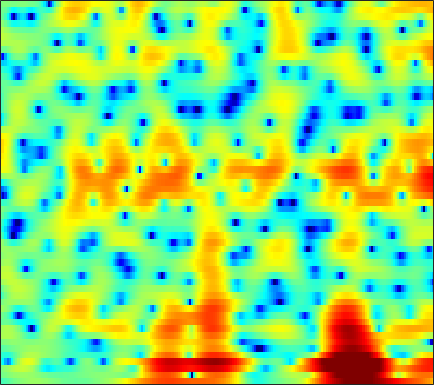

Source data for this figure (header and first rows):
-2.5948, -2.3753, -2.0537, -1.6968, -1.4163, -1.0372, -0.6646, -0.39731, -0.068559, 0.229, 0.48994, 0.65239, 0.83231, 0.96775, 1.042, 1.0934, 1.1, 1.0819, 1.0242, 0.9334, 0.80758, 0.68485, 0.49667, 0.29221
-0.6758, -0.4667, -0.1908, 0.07603, 0.2625, 0.4936, 0.6949, 0.8244, 0.9625, 1.054, 1.101, 1.102, 1.056, 0.9596, 0.8564, 0.6786, 0.4684, 0.2928, 0.04062, -0.2184, -0.4683, -0.646, -0.8596, -1.042
-0.221, 0.1237, 0.5495, 0.969, 1.282, 1.695, 2.093, 2.361, 2.649, 2.838, 2.896, 2.843, 2.624, 2.209, 1.762, 0.9734, -0.0542, -0.9874, -2.419, -3.979, -5.392, -6.085, -6.274, -5.788
-3.941, -5.604, -8.715, -11.18, -9.515, -5.442, -2.201, -0.3736, 1.46, 2.756, 3.616, 4.029, 4.285, 4.205, 3.933, 3.288, 2.309, 1.361, -0.1305, -1.71, -2.961, -3.394, -3.211, -2.591
-3.41, -3.669, -3.922, -3.901, -3.631, -2.945, -2.007, -1.26, -0.3012, 0.5293, 1.179, 1.557, 1.912, 2.095, 2.132, 2.067, 1.893, 1.711, 1.431, 1.129, 0.841, 0.6397, 0.3884, 0.1507
-1.928, -1.702, -1.423, -1.148, -0.9372, -0.6551, -0.3608, -0.1449, 0.1424, 0.4101, 0.6358, 0.7779, 0.9284, 1.022, 1.061, 1.082, 1.059, 1.017, 0.936, 0.8207, 0.6731, 0.5465, 0.3533, 0.1351
-0.347, -0.1077, 0.1472, 0.3315, 0.4317, 0.5158, 0.5588, 0.5489, 0.4984, 0.4169, 0.3157, 0.2366, 0.1511, 0.09635, 0.08192, 0.1147, 0.1864, 0.2565, 0.3497, 0.4188, 0.4448, 0.4238, 0.3278, 0.1559
1.563, 1.749, 1.914, 1.972, 1.936, 1.771, 1.474, 1.157, 0.6146, -0.06866, -0.872, -1.517, -2.347, -2.96, -3.14, -2.911, -2.251, -1.601, -0.7056, 0.0876, 0.7062, 1.026, 1.242, 1.201
1.234, 1.588, 1.87, 1.923, 1.826, 1.515, 1.011, 0.5023, -0.3915, -1.583, -3.188, -4.824, -7.996, -13.62, -22.89, -14.69, -7.902, -4.933, -2.184, -0.2694, 1.091, 1.821, 2.468, 2.778
-1.435, -1.052, -0.9109, -1.135, -1.49, -2.174, -3.014, -3.639, -4.379, -4.927, -5.293, -5.483, -5.616, -5.551, -5.304, -4.619, -3.592, -2.698, -1.473, -0.3464, 0.6246, 1.24, 1.929, 2.47
-0.6102, -0.8207, -1.425, -2.458, -3.577, -5.707, -8.944, -12.51, -18.54, -15.03, -10.18, -7.863, -5.755, -4.302, -3.485, -2.63, -1.994, -1.596, -1.145, -0.7503, -0.3438, -0.0123, 0.5328, 1.201
1.181, 0.9548, 0.5208, -0.1263, -0.779, -1.843, -3.047, -3.87, -4.49, -4.309, -3.505, -2.772, -1.874, -1.243, -0.9499, -0.8378, -1.034, -1.406, -2.25, -3.478, -4.96, -5.911, -6.016, -4.404
-0.5483, -0.07072, 0.4365, 0.7664, 0.8969, 0.9762, 0.974, 0.9539, 0.9277, 0.9331, 0.952, 0.9517, 0.901, 0.732, 0.4975, -0.01914, -0.8001, -1.601, -3.031, -4.959, -7.485, -9.527, -10.54, -8.155
-3.387, -1.97, -0.5698, 0.4323, 0.9903, 1.53, 1.888, 2.058, 2.182, 2.206, 2.13, 2.01, 1.756, 1.393, 1.047, 0.4635, -0.2581, -0.8778, -1.764, -2.695, -3.539, -4.026, -4.355, -4.279
-1.407, -0.4968, 0.522, 1.32, 1.802, 2.269, 2.569, 2.699, 2.76, 2.712, 2.571, 2.409, 2.111, 1.727, 1.368, 0.8029, 0.1121, -0.492, -1.433, -2.522, -3.77, -4.794, -6.216, -7.46
1.156, 1.62, 2.137, 2.528, 2.716, 2.838, 2.821, 2.728, 2.517, 2.237, 1.925, 1.69, 1.389, 1.091, 0.8554, 0.491, 0.0202, -0.4467, -1.267, -2.377, -3.921, -5.477, -8.354, -12.88
2.407, 2.699, 2.947, 3.013, 2.917, 2.608, 2.081, 1.543, 0.6653, -0.3194, -1.246, -1.761, -2.031, -1.841, -1.513, -1.038, -0.6613, -0.508, -0.5073, -0.757, -1.224, -1.675, -2.34, -2.93
2.214, 2.48, 2.635, 2.541, 2.291, 1.693, 0.714, -0.3247, -2.255, -5.104, -9.674, -15.42, -16.41, -9.258, -6.184, -3.556, -1.868, -0.9964, -0.2003, 0.2693, 0.5387, 0.6448, 0.711, 0.75
0.8421, 1.238, 1.526, 1.545, 1.402, 0.9639, 0.2539, -0.4659, -1.672, -3.106, -4.523, -5.306, -5.474, -4.648, -3.744, -2.547, -1.549, -0.9587, -0.3655, 0.05926, 0.3667, 0.5412, 0.7412, 0.9421
0.1635, 0.5903, 0.9373, 1.067, 1.042, 0.8687, 0.599, 0.344, -0.02247, -0.38, -0.6596, -0.7989, -0.8688, -0.8131, -0.7321, -0.6223, -0.5711, -0.5935, -0.7358, -0.9306, -1.145, -1.23, -1.159, -0.8541
1.005, 1.053, 0.9703, 0.7978, 0.6217, 0.4383, 0.3196, 0.2981, 0.3585, 0.4921, 0.6553, 0.7926, 0.9472, 1.013, 0.9914, 0.8128, 0.3931, -0.1259, -1.171, -2.74, -4.894, -6.698, -7.869, -6.147
1.046, 0.3721, -0.74, -1.994, -2.877, -3.727, -3.955, -3.651, -2.836, -1.8, -0.803, -0.1159, 0.6374, 1.197, 1.459, 1.567, 1.35, 0.9313, -0.004804, -1.512, -3.638, -5.51, -6.742, -4.848
-1.587, -3.063, -5.588, -9.02, -12.66, -20.86, -22.62, -16.17, -11.38, -8.286, -5.899, -4.441, -2.811, -1.514, -0.7536, -0.004819, 0.4751, 0.6698, 0.7546, 0.7133, 0.6222, 0.6283, 0.8459, 1.328
-3.097, -4.654, -7.043, -9.936, -12.25, -15.09, -16.95, -17.21, -16.13, -13.62, -10.68, -8.617, -6.242, -4.342, -3.174, -1.919, -0.9529, -0.3665, 0.2469, 0.7466, 1.192, 1.526, 1.971, 2.458
-2.315, -3.57, -5.427, -7.605, -9.45, -12.53, -16.63, -21.18, -23.77, -16.66, -11.8, -9.288, -6.71, -4.802, -3.693, -2.497, -1.593, -1.038, -0.4153, 0.1173, 0.6467, 1.051, 1.614, 2.212
-0.6132, -1.461, -2.635, -3.796, -4.714, -5.834, -6.796, -7.222, -7.23, -6.589, -5.551, -4.713, -3.683, -2.829, -2.352, -1.926, -1.711, -1.675, -1.659, -1.567, -1.277, -0.9102, -0.177, 0.7086
0.03582, -0.4255, -0.9349, -1.302, -1.44, -1.507, -1.474, -1.367, -1.132, -0.8068, -0.5044, -0.2919, -0.139, -0.1711, -0.3527, -0.9301, -1.905, -2.943, -4.776, -6.782, -7.768, -6.968, -4.795, -2.605
-2.944, -3.204, -2.985, -2.262, -1.515, -0.5293, 0.4451, 1.071, 1.765, 2.274, 2.621, 2.746, 2.724, 2.397, 1.928, 0.9623, -0.5178, -2.055, -4.942, -8.945, -11.86, -10.29, -6.827, -4.442
-14.27, -18.56, -13.95, -7.929, -4.922, -2.116, -0.04714, 1.113, 2.309, 3.136, 3.69, 3.923, 4.005, 3.836, 3.526, 2.935, 2.072, 1.293, 0.1695, -0.9336, -1.861, -2.38, -2.973, -3.73
-11.95, -11.25, -9.244, -6.56, -4.612, -2.394, -0.6093, 0.429, 1.513, 2.309, 2.832, 3.074, 3.228, 3.252, 3.168, 2.91, 2.51, 2.131, 1.55, 0.8686, 0.07742, -0.5366, -1.534, -2.717
-5.785, -4.835, -3.62, -2.401, -1.666, -0.7104, 0.01674, 0.4562, 0.8774, 1.171, 1.39, 1.535, 1.724, 1.856, 1.941, 1.956, 1.912, 1.797, 1.512, 1.104, 0.593, 0.08177, -0.6819, -1.555
0.518, 0.9544, 1.315, 1.527, 1.591, 1.493, 1.13, 0.7402, 0.09871, -0.5717, -1.006, -1.062, -0.7666, -0.2379, 0.203, 0.7885, 1.212, 1.408, 1.5, 1.4, 1.081, 0.699, -0.02404, -1.053
4.62, 4.656, 4.481, 3.997, 3.493, 2.435, 0.9979, -0.4507, -2.948, -6.478, -10.72, -11.74, -8.6, -5.359, -3.696, -2.065, -1.062, -0.5265, -0.04981, 0.213, 0.23, 0.1718, -0.1594, -0.7831
5.714, 5.405, 4.833, 3.977, 3.119, 1.696, -0.08742, -1.687, -4.242, -7.224, -9.969, -10.6, -9.579, -8.014, -6.983, -6.088, -5.565, -5.357, -5.039, -4.581, -3.925, -3.339, -2.632, -2.003
6.336, 5.834, 4.948, 3.839, 2.813, 1.288, -0.4594, -1.84, -3.715, -5.365, -6.654, -7.345, -7.892, -8.194, -8.426, -9.127, -10.34, -11.82, -14.31, -14.71, -11.34, -8.819, -5.992, -3.909
7.045, 6.419, 5.352, 4.022, 2.864, 0.9899, -1.195, -3.088, -5.842, -8.432, -10.01, -10.19, -9.568, -8.923, -8.805, -9.096, -10.19, -11.6, -13.69, -13.94, -11.08, -8.809, -6.16, -4.085
7.261, 6.63, 5.624, 4.379, 3.246, 1.411, -0.9814, -3.251, -7.345, -13.6, -19.07, -14.36, -9.837, -7.55, -6.574, -5.863, -5.632, -5.55, -5.503, -5.339, -4.91, -4.502, -3.934, -3.439
5.918, 5.513, 4.938, 4.236, 3.589, 2.551, 1.295, 0.2259, -1.227, -2.503, -3.267, -3.386, -3.158, -2.732, -2.412, -2.125, -1.946, -1.896, -1.95, -2.091, -2.391, -2.696, -3.362, -4.444
1.8, 2.006, 2.351, 2.62, 2.724, 2.675, 2.47, 2.218, 1.809, 1.369, 0.9912, 0.7546, 0.482, 0.2786, 0.1377, -0.04629, -0.2427, -0.4325, -0.6979, -1.027, -1.491, -1.99, -2.9, -4.246
-6.521, -3.97, -1.485, 0.2248, 1.158, 1.976, 2.461, 2.639, 2.671, 2.518, 2.226, 1.919, 1.442, 0.8986, 0.4448, -0.1343, -0.6631, -0.9883, -1.272, -1.456, -1.556, -1.67, -1.856, -2.11
-6.675, -4.587, -2.108, -0.2302, 0.8471, 1.916, 2.593, 2.899, 3.044, 2.924, 2.527, 2.056, 1.204, 0.07286, -0.9379, -2.425, -3.842, -4.536, -4.708, -4.068, -3.123, -2.422, -1.651, -1.083
-2.837, -1.831, -0.4878, 0.7594, 1.538, 2.395, 2.979, 3.237, 3.349, 3.174, 2.693, 2.117, 0.9779, -0.6663, -2.344, -5.57, -11.07, -20.31, -16.58, -8.705, -5.077, -3.342, -1.796, -0.8115
-2.744, -1.578, -0.2691, 0.8109, 1.481, 2.175, 2.677, 2.907, 3.027, 2.919, 2.587, 2.166, 1.368, 0.2895, -0.7162, -2.258, -3.769, -4.511, -4.604, -3.759, -2.655, -1.891, -1.156, -0.7099
-2.845, -1.806, -0.6657, 0.2105, 0.743, 1.28, 1.669, 1.879, 2.049, 2.112, 2.059, 1.943, 1.704, 1.357, 1.053, 0.6347, 0.268, 0.05535, -0.09873, -0.1312, -0.1176, -0.1597, -0.328, -0.7139
-1.869, -1.316, -0.7583, -0.3586, -0.154, 0.04779, 0.1766, 0.2795, 0.4534, 0.6864, 0.9517, 1.167, 1.427, 1.638, 1.761, 1.878, 1.935, 1.938, 1.91, 1.794, 1.569, 1.284, 0.7231, -0.1494
-1.061, -1.009, -1.11, -1.405, -1.76, -2.334, -2.897, -3.185, -3.157, -2.616, -1.704, -0.9404, 0.02136, 0.871, 1.405, 1.98, 2.415, 2.668, 2.879, 2.954, 2.861, 2.683, 2.232, 1.514
-1.536, -1.869, -2.498, -3.483, -4.515, -6.56, -9.644, -12.87, -15.14, -10.78, -6.823, -4.73, -2.68, -1.212, -0.3733, 0.5263, 1.258, 1.728, 2.247, 2.667, 2.952, 3.067, 3.067, 2.896
-3.249, -3.697, -4.294, -5.011, -5.726, -7.062, -8.895, -10.29, -10.87, -9.282, -7.079, -5.732, -4.376, -3.477, -2.982, -2.377, -1.686, -1.079, -0.1388, 0.8059, 1.666, 2.185, 2.74, 3.107
-7.095, -7.653, -7.065, -5.951, -5.259, -4.619, -4.334, -4.202, -4.025, -3.852, -3.743, -3.834, -4.282, -5.295, -6.404, -7.97, -8.042, -6.532, -3.892, -1.58, 0.2073, 1.21, 2.246, 2.964
-13.53, -15.98, -9.01, -5.012, -3.211, -1.641, -0.6993, -0.2959, -0.04042, -0.07167, -0.4397, -0.9521, -2.151, -4.088, -6.251, -10.32, -11.88, -8.696, -4.533, -1.754, 0.06762, 1.007, 1.838, 2.354
-0.64, -0.9469, -0.7429, -0.09905, 0.4463, 1.084, 1.584, 1.812, 1.921, 1.832, 1.533, 1.177, 0.5369, -0.2358, -0.8116, -1.398, -1.575, -1.378, -0.8609, -0.3098, 0.01148, 0.07585, -0.2241, -0.8535
2.345, 2.116, 1.915, 1.856, 1.877, 1.925, 1.948, 1.955, 1.906, 1.774, 1.579, 1.379, 1.109, 0.811, 0.5947, 0.3513, 0.1698, 0.07804, -0.08596, -0.3558, -0.8476, -1.478, -2.783, -4.982
2.82, 2.556, 2.228, 1.924, 1.722, 1.495, 1.277, 1.136, 0.9742, 0.8172, 0.6613, 0.5499, 0.4013, 0.2848, 0.2109, 0.1401, 0.09418, 0.03642, -0.07092, -0.2949, -0.6801, -1.145, -1.98, -3.137
2.247, 1.863, 1.321, 0.7365, 0.2976, -0.2162, -0.5784, -0.7875, -0.9804, -1.107, -1.237, -1.321, -1.451, -1.495, -1.438, -1.244, -0.9446, -0.6964, -0.3557, -0.08119, 0.07262, 0.1361, 0.1068, 0.03822
0.8187, 0.2539, -0.7936, -2.097, -3.148, -4.408, -5.009, -4.971, -4.627, -4.345, -4.378, -4.665, -5.228, -5.749, -5.76, -5.054, -3.821, -2.796, -1.598, -0.6069, 0.1676, 0.6616, 1.21, 1.723
-0.6784, -1.222, -2.683, -5.203, -8.235, -15.62, -20.65, -12.94, -8.521, -6.763, -6.548, -7.354, -9.948, -16.05, -26.32, -13.54, -7.75, -5.275, -3.097, -1.722, -0.759, -0.2185, 0.5318, 1.328
-0.7016, -0.7331, -1.313, -2.496, -3.662, -5.109, -5.59, -5.185, -4.292, -3.605, -3.518, -3.851, -4.788, -5.738, -6.024, -5.404, -4.212, -3.379, -2.76, -2.713, -3.132, -3.598, -3.784, -2.792
-0.07311, 0.1019, 0.1342, -0.003772, -0.12, -0.2433, -0.2942, -0.2239, -0.05966, 0.08525, 0.1226, 0.07172, -0.101, -0.3462, -0.5263, -0.7606, -1.051, -1.399, -2.244, -3.716, -6.359, -9.725, -20.27, -13.71
